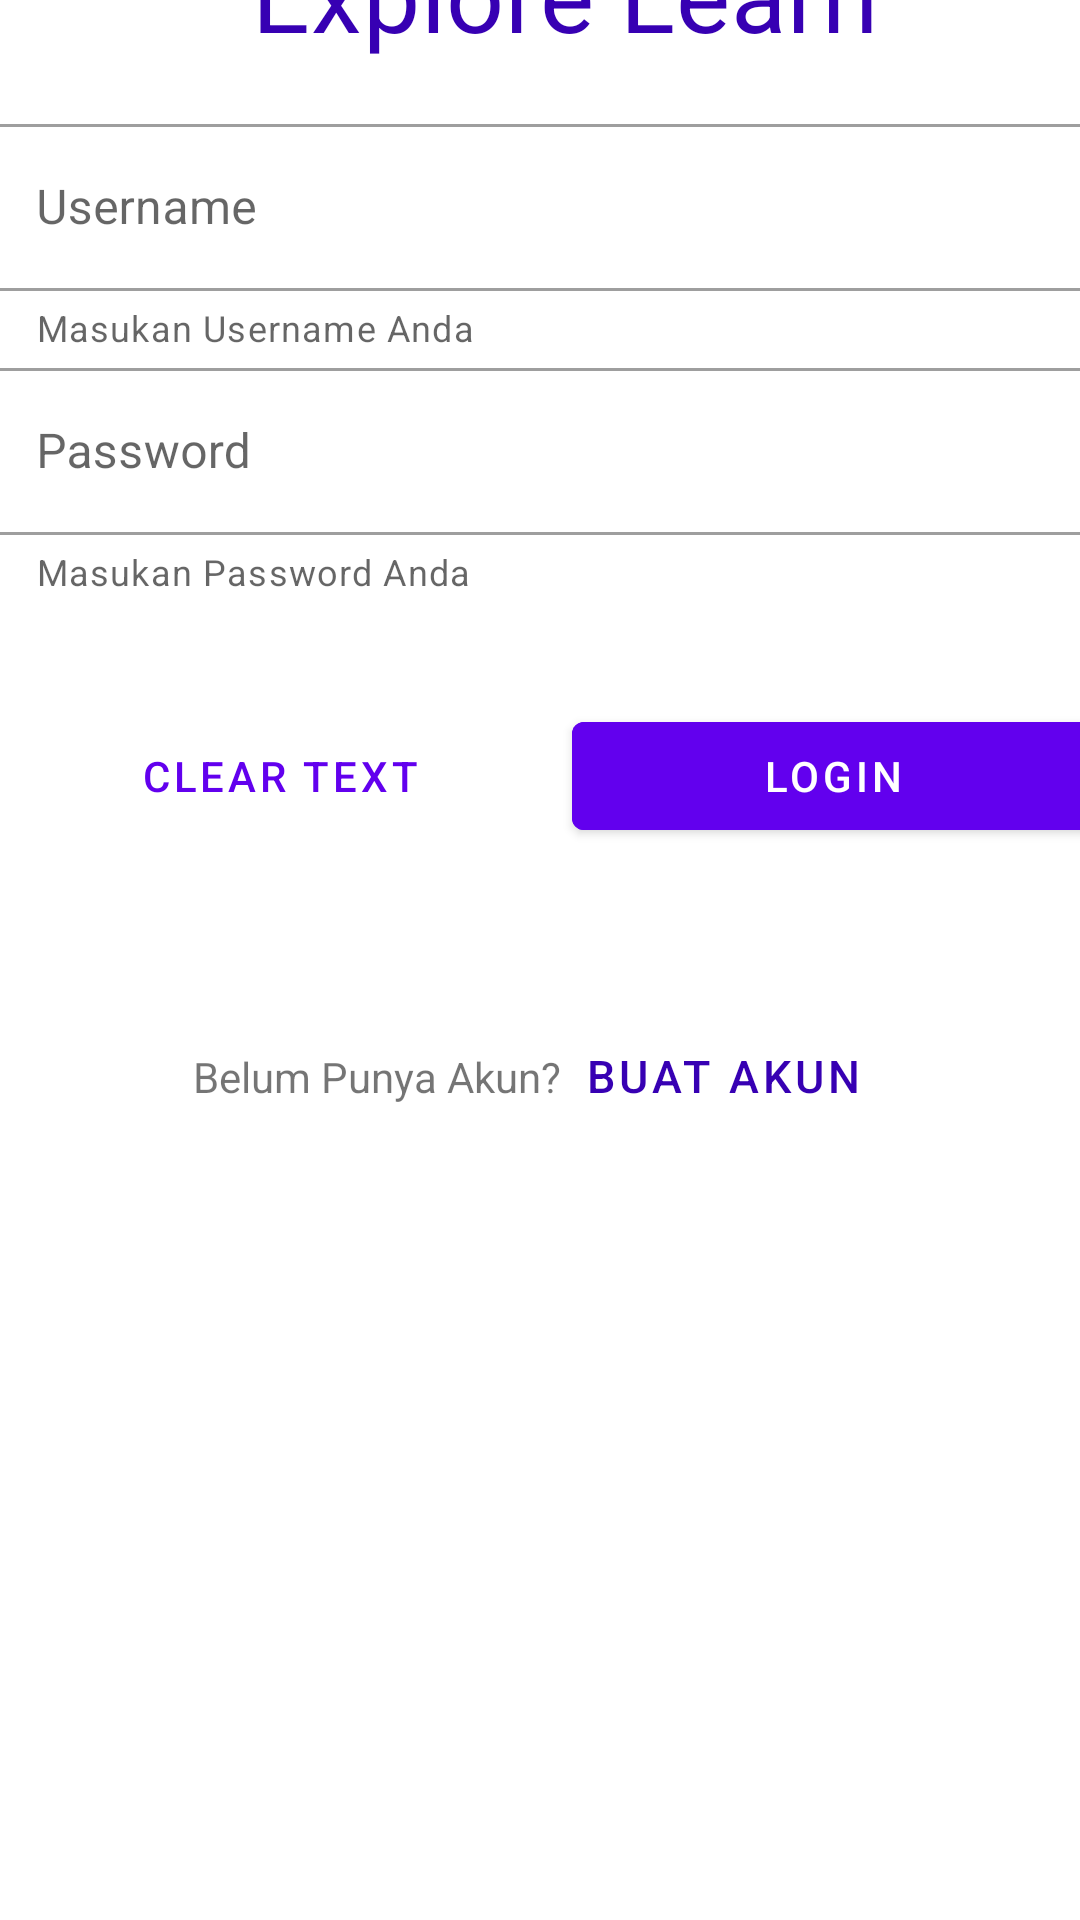

The Android layout XML behind this screen, and the referenced resources:
<!-- AndroidManifest.xml: application theme Theme.ExploreLearn -->
<!-- res/layout/fragment_login.xml -->
<?xml version="1.0" encoding="utf-8"?>
<FrameLayout xmlns:android="http://schemas.android.com/apk/res/android"
    xmlns:tools="http://schemas.android.com/tools"
    android:layout_width="match_parent"
    android:layout_height="match_parent"
    tools:context=".LoginFragment"
    xmlns:app="http://schemas.android.com/apk/res-auto">

    <androidx.constraintlayout.widget.ConstraintLayout
        android:layout_width="match_parent"
        android:layout_height="match_parent"
    >

        
        <TextView
            android:id="@+id/textView"
            style="@style/TextAppearance.MaterialComponents.Headline4"
            android:layout_width="wrap_content"
            android:layout_height="wrap_content"
            android:layout_marginBottom="620dp"
            android:text="Explore Learn"
            android:textColor="@color/purple_700"
            app:layout_constraintBottom_toBottomOf="parent"
            app:layout_constraintEnd_toEndOf="parent"
            app:layout_constraintHorizontal_bias="0.556"
            app:layout_constraintStart_toStartOf="parent"
            app:layout_constraintTop_toBottomOf="@+id/imageView"
            app:layout_constraintVertical_bias="0.037" />

        <LinearLayout
        android:id="@+id/linearLayoutLogin"
        android:layout_width="369dp"
        android:layout_height="wrap_content"
        android:orientation="vertical"
        android:paddingTop="16dp"
        android:paddingBottom="16dp"
        app:layout_constraintEnd_toEndOf="parent"
        app:layout_constraintStart_toStartOf="parent"
        app:layout_constraintTop_toBottomOf="@id/textView">

        <com.google.android.material.textfield.TextInputLayout
            android:id="@+id/inputLayoutUsername"
            style="@style/Widget.MaterialComponents.TextInputLayout.OutlinedBox"
            android:layout_width="match_parent"
            android:layout_height="wrap_content"
            android:hint="Username"
            app:errorEnabled="true"
            app:helperText="Masukan Username Anda"
            >

            <com.google.android.material.textfield.TextInputEditText
                android:id="@+id/loginUsername"
                android:layout_width="match_parent"
                android:layout_height="wrap_content"

                android:inputType="text"
                android:textColorHint="@color/purple_500" />

        </com.google.android.material.textfield.TextInputLayout>

        <com.google.android.material.textfield.TextInputLayout
            android:id="@+id/inputLayoutPassword"

            style="@style/Widget.MaterialComponents.TextInputLayout.OutlinedBox"
            android:layout_width="match_parent"
            android:layout_height="wrap_content"
            android:hint="Password"
            app:errorEnabled="true"
            app:helperText="Masukan Password Anda"
            >

            <com.google.android.material.textfield.TextInputEditText
                android:id="@+id/loginPassword"
                android:layout_width="match_parent"
                android:layout_height="wrap_content"
                android:inputType="textPassword" />
        </com.google.android.material.textfield.TextInputLayout>
    </LinearLayout>

    <LinearLayout

        android:id="@+id/linearLayout"
        android:layout_width="0dp"
        android:layout_height="wrap_content"
        android:layout_marginTop="20dp"
        app:layout_constraintEnd_toEndOf="@id/linearLayoutLogin"
        app:layout_constraintStart_toStartOf="@+id/linearLayoutLogin"
        app:layout_constraintTop_toBottomOf="@+id/linearLayoutLogin"
        app:layout_constraintVertical_bias="1.0">

        <com.google.android.material.button.MaterialButton
            android:id="@+id/btnClear"
            style="@style/Widget.MaterialComponents.Button.TextButton"
            android:layout_width="wrap_content"
            android:layout_height="wrap_content"
            android:layout_weight="1"
            android:text="clear text"
            android:textColor="@color/purple_500" />

        <com.google.android.material.button.MaterialButton
            android:id="@+id/btnLogin"
            android:layout_width="wrap_content"
            android:layout_height="wrap_content"
            android:layout_weight="1"
            android:textColor="@color/white"
            android:backgroundTint="@color/purple_500"
            android:text="Login" />

    </LinearLayout>

    <LinearLayout
        android:id="@+id/linearLayout2"
        android:layout_width="wrap_content"
        android:layout_height="wrap_content"
        android:layout_marginStart="20dp"
        android:layout_marginTop="20dp"
        android:layout_marginEnd="20dp"
        app:layout_constraintEnd_toEndOf="parent"
        app:layout_constraintHorizontal_bias="0.497"
        app:layout_constraintStart_toStartOf="parent"
        app:layout_constraintTop_toBottomOf="@+id/linearLayout">

        <TextView
            android:layout_width="wrap_content"
            android:layout_height="wrap_content"
            android:layout_marginTop="32dp"
            android:layout_marginBottom="32dp"
            android:text="Belum Punya Akun?"
            app:layout_constraintBottom_toBottomOf="parent">

        </TextView>

        <com.google.android.material.button.MaterialButton
            android:id="@+id/btnRegister"
            style="@style/Widget.MaterialComponents.Button.TextButton"
            android:layout_width="wrap_content"
            android:layout_height="wrap_content"
            android:layout_marginTop="32dp"
            android:layout_marginBottom="32dp"
            android:text="Buat Akun"
            android:textColor="@color/purple_700"
            android:textSize="15dp">

        </com.google.android.material.button.MaterialButton>

    </LinearLayout>


    </androidx.constraintlayout.widget.ConstraintLayout>
</FrameLayout>
<!-- resources referenced by this layout -->
<resources>
  <style name="Theme.ExploreLearn" parent="Theme.MaterialComponents.DayNight.DarkActionBar">
          
          <item name="colorPrimary">@color/purple_500</item>
          <item name="colorPrimaryVariant">@color/purple_700</item>
          <item name="colorOnPrimary">@color/white</item>
          
          <item name="colorSecondary">@color/teal_200</item>
          <item name="colorSecondaryVariant">@color/teal_700</item>
          <item name="colorOnSecondary">@color/black</item>
          
          <item name="android:statusBarColor">?attr/colorPrimaryVariant</item>
          
      </style>
  <!-- not gathered from this repository: default colours our renderer supplied (Android Studio template values) -->
  <color name="purple_500">#FF6200EE</color>
  <color name="purple_700">#FF3700B3</color>
  <color name="teal_200">#FF03DAC5</color>
  <color name="teal_700">#FF018786</color>
  <color name="black">#FF000000</color>
  <color name="white">#FFFFFFFF</color>
</resources>
